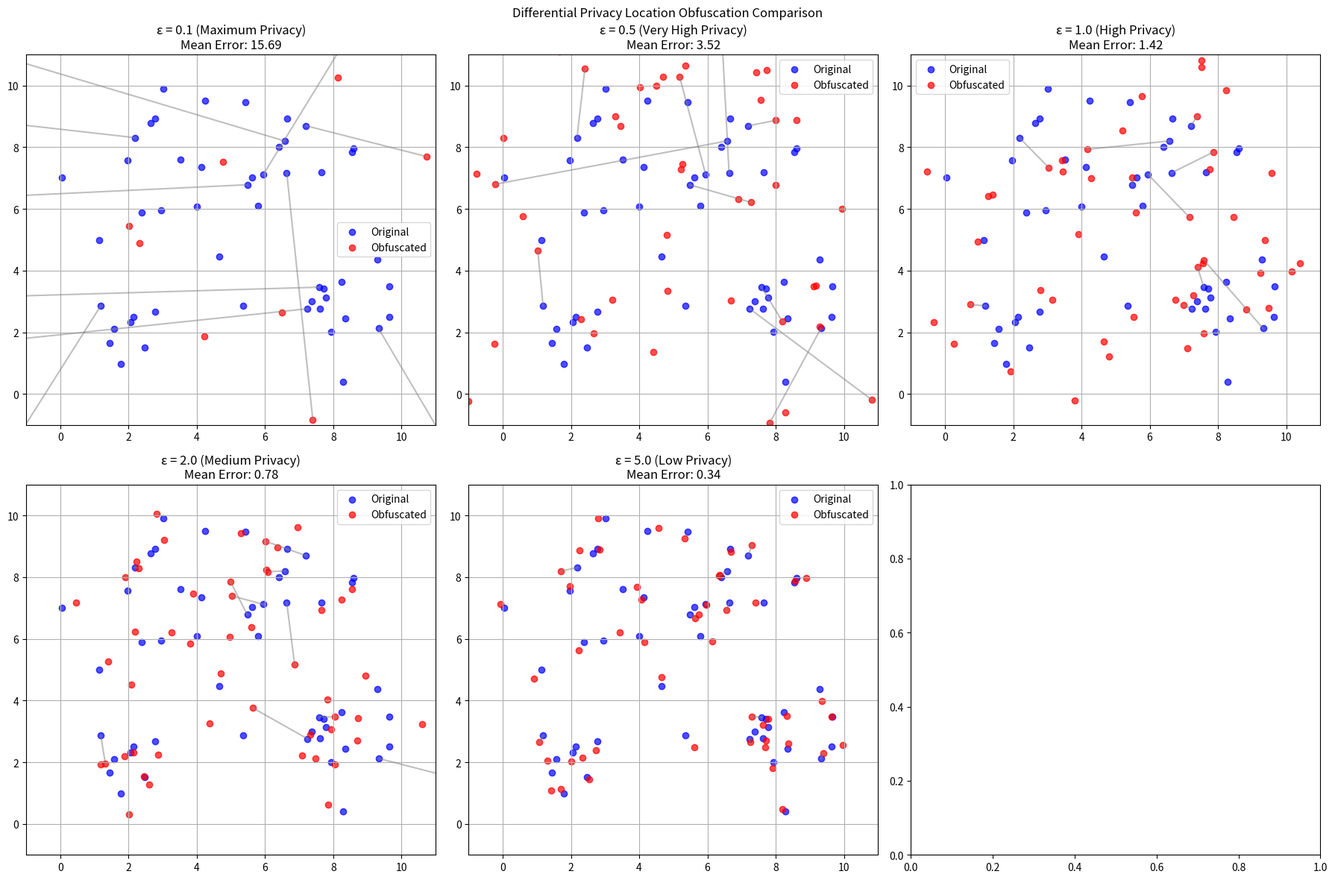

Reproduce this figure in Python.
#!/usr/bin/env python3
"""
Differential Privacy Location Obfuscation for IoT Smart Cities
===============================================================
This implementation demonstrates location privacy using differential privacy
with Laplace noise addition to coordinate-based location data.

Author: Pushkal Gupta
Date: January 2026
"""

import numpy as np
import matplotlib.pyplot as plt
from matplotlib.patches import Circle
import random
import json
import math
from typing import List, Tuple, Dict


# ---------------------------------------------------------------------
# Differential Privacy Obfuscator
# ---------------------------------------------------------------------

class DifferentialPrivacyLocationObfuscator:
    """Implements differential privacy for location data using Laplace mechanism."""

    def __init__(self, epsilon_values: List[float] = [0.1, 0.5, 1.0, 2.0, 5.0]):
        """
        Initialize the differential privacy obfuscator.

        Args:
            epsilon_values: List of privacy budget values (smaller = more private)
        """
        self.epsilon_values = epsilon_values
        self.sensitivity = 1.0  # L1 sensitivity for location coordinates

    def add_laplace_noise(self, value: float, epsilon: float) -> float:
        """
        Add Laplace noise to a single coordinate value.
        """
        scale = self.sensitivity / epsilon
        noise = np.random.laplace(0, scale)
        return value + noise

    def obfuscate_location(
        self, x: float, y: float, epsilon: float
    ) -> Tuple[float, float]:
        """
        Add differential privacy noise to location coordinates.
        """
        noisy_x = self.add_laplace_noise(x, epsilon)
        noisy_y = self.add_laplace_noise(y, epsilon)
        return noisy_x, noisy_y

    def batch_obfuscate(
        self, locations: List[Tuple[float, float]], epsilon: float
    ) -> List[Tuple[float, float]]:
        """
        Obfuscate multiple locations with the same privacy parameter.
        """
        return [
            self.obfuscate_location(x, y, epsilon)
            for x, y in locations
        ]


# ---------------------------------------------------------------------
# Smart City Simulator
# ---------------------------------------------------------------------

class IoTSmartCitySimulator:
    """Simulates IoT devices in a smart city for location privacy testing."""

    def __init__(self, city_size: float = 10.0, num_devices: int = 50):
        self.city_size = city_size
        self.num_devices = num_devices
        self.device_locations = self._generate_device_locations()
        self.device_types = self._assign_device_types()

    def _generate_device_locations(self) -> List[Tuple[float, float]]:
        locations = []

        poi_centers = [
            (2.0, 2.0),
            (8.0, 3.0),
            (5.0, 7.0),
            (3.0, 8.0),
            (7.0, 8.0),
        ]

        clustered_devices = int(0.7 * self.num_devices)
        random_devices = self.num_devices - clustered_devices

        for _ in range(clustered_devices):
            center = random.choice(poi_centers)
            x = np.random.normal(center[0], 0.8)
            y = np.random.normal(center[1], 0.8)
            x = max(0, min(self.city_size, x))
            y = max(0, min(self.city_size, y))
            locations.append((x, y))

        for _ in range(random_devices):
            x = random.uniform(0, self.city_size)
            y = random.uniform(0, self.city_size)
            locations.append((x, y))

        return locations

    def _assign_device_types(self) -> List[str]:
        device_types = [
            "smartphone",
            "vehicle_gps",
            "smart_camera",
            "sensor_node",
            "wearable",
        ]
        weights = [0.4, 0.2, 0.15, 0.15, 0.1]
        return np.random.choice(
            device_types, size=self.num_devices, p=weights
        ).tolist()


# ---------------------------------------------------------------------
# Privacy–Utility Analyzer
# ---------------------------------------------------------------------

class PrivacyUtilityAnalyzer:
    """Analyzes privacy-utility tradeoffs."""

    @staticmethod
    def calculate_location_error(
        original: Tuple[float, float],
        obfuscated: Tuple[float, float],
    ) -> float:
        return math.dist(original, obfuscated)

    @staticmethod
    def calculate_privacy_level(epsilon: float) -> str:
        if epsilon >= 5.0:
            return "Low Privacy"
        elif epsilon >= 2.0:
            return "Medium Privacy"
        elif epsilon >= 1.0:
            return "High Privacy"
        elif epsilon >= 0.5:
            return "Very High Privacy"
        else:
            return "Maximum Privacy"

    @staticmethod
    def calculate_utility_loss(errors: List[float]) -> Dict[str, float]:
        return {
            "mean_error": np.mean(errors),
            "median_error": np.median(errors),
            "std_error": np.std(errors),
            "max_error": np.max(errors),
            "min_error": np.min(errors),
        }


# ---------------------------------------------------------------------
# Simulation
# ---------------------------------------------------------------------

def run_differential_privacy_simulation():
    print("Differential Privacy Location Obfuscation for IoT Smart Cities")
    print("=" * 70)

    city_sim = IoTSmartCitySimulator(city_size=10.0, num_devices=50)
    dp_obfuscator = DifferentialPrivacyLocationObfuscator()
    analyzer = PrivacyUtilityAnalyzer()

    print("Smart City Simulation Setup:")
    print(f" City Size: {city_sim.city_size} x {city_sim.city_size} units")
    print(f" IoT Devices: {city_sim.num_devices}")
    print(f" Device Types: {set(city_sim.device_types)}")
    print(f" Privacy Levels (ε): {dp_obfuscator.epsilon_values}")
    print("-" * 70)

    results = {
        "epsilon_values": dp_obfuscator.epsilon_values,
        "privacy_levels": [],
        "mean_errors": [],
        "median_errors": [],
        "std_errors": [],
        "utility_metrics": {},
    }

    for epsilon in dp_obfuscator.epsilon_values:
        print(f"\nTesting Differential Privacy with ε = {epsilon}")

        obfuscated_locations = dp_obfuscator.batch_obfuscate(
            city_sim.device_locations, epsilon
        )

        errors = [
            analyzer.calculate_location_error(orig, obf)
            for orig, obf in zip(
                city_sim.device_locations, obfuscated_locations
            )
        ]

        utility_metrics = analyzer.calculate_utility_loss(errors)
        privacy_level = analyzer.calculate_privacy_level(epsilon)

        results["privacy_levels"].append(privacy_level)
        results["mean_errors"].append(utility_metrics["mean_error"])
        results["median_errors"].append(utility_metrics["median_error"])
        results["std_errors"].append(utility_metrics["std_error"])
        results[f"epsilon_{epsilon}"] = utility_metrics

        print(f" Privacy Level: {privacy_level}")
        print(f" Mean Location Error: {utility_metrics['mean_error']:.3f}")
        print(f" Median Error: {utility_metrics['median_error']:.3f}")
        print(f" Std Deviation: {utility_metrics['std_error']:.3f}")
        print(f" Max Error: {utility_metrics['max_error']:.3f}")

    return city_sim, dp_obfuscator, results


# ---------------------------------------------------------------------
# Visualizations
# ---------------------------------------------------------------------

def create_privacy_visualizations(
    city_sim: IoTSmartCitySimulator,
    dp_obfuscator: DifferentialPrivacyLocationObfuscator,
    results: Dict,
):
    fig1, axes = plt.subplots(2, 3, figsize=(18, 12))
    fig1.suptitle("Differential Privacy Location Obfuscation Comparison")

    vis_epsilons = dp_obfuscator.epsilon_values

    for idx, epsilon in enumerate(vis_epsilons):
        ax = axes[idx // 3, idx % 3]

        obfuscated_locs = dp_obfuscator.batch_obfuscate(
            city_sim.device_locations, epsilon
        )

        orig_x, orig_y = zip(*city_sim.device_locations)
        obf_x, obf_y = zip(*obfuscated_locs)

        ax.scatter(orig_x, orig_y, c="blue", alpha=0.7, label="Original")
        ax.scatter(obf_x, obf_y, c="red", alpha=0.7, label="Obfuscated")

        for i in range(min(10, len(orig_x))):
            ax.plot(
                [orig_x[i], obf_x[i]],
                [orig_y[i], obf_y[i]],
                color="gray",
                alpha=0.5,
            )

        privacy_level = PrivacyUtilityAnalyzer.calculate_privacy_level(epsilon)
        mean_error = results["mean_errors"][idx]

        ax.set_title(
            f"ε = {epsilon} ({privacy_level})\nMean Error: {mean_error:.2f}"
        )
        ax.set_xlim(-1, city_sim.city_size + 1)
        ax.set_ylim(-1, city_sim.city_size + 1)
        ax.grid(True)
        ax.legend()

    plt.tight_layout()
    plt.savefig("dp_location_obfuscation_demo.png", dpi=300)

    return fig1


# ---------------------------------------------------------------------
# Main
# ---------------------------------------------------------------------

def main():
    city_sim, dp_obfuscator, results = run_differential_privacy_simulation()

    create_privacy_visualizations(city_sim, dp_obfuscator, results)

    with open("dp_simulation_results.json", "w") as f:
        json.dump(results, f, indent=2)

    print("\nSimulation completed successfully.")
    plt.show()


if __name__ == "__main__":
    main()
